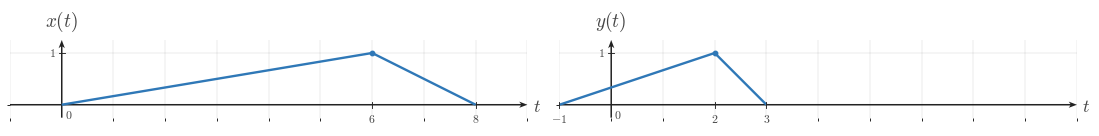

This figure's Python source: (Note: this script raises an exception after producing the figure.)
"""Generated matplotlib figure for l006-s005-qg-q002-q002."""

from __future__ import annotations

from pathlib import Path

import matplotlib as mpl
import matplotlib.pyplot as plt
import numpy as np
from matplotlib.ticker import MultipleLocator

BACKGROUND_COLOR = "white"
CANONICAL_DPI = 300
PX_PER_DATA_UNIT = 150
MARGIN_LEFT_PX = 115
MARGIN_RIGHT_PX = 120
MARGIN_BOTTOM_PX = 95
MARGIN_TOP_PX = 110


def px_to_pt(px):
    return px * 72 / CANONICAL_DPI


def px_to_data(px):
    return px / PX_PER_DATA_UNIT


SIGNAL_COLOR = "#2f78b7"
AXIS_COLOR = "#222222"
LABEL_COLOR = "#444444"
TICK_LABEL_COLOR = "#444444"
GRID_COLOR = "#000000"

SIGNAL_LW = px_to_pt(7.1)
AXIS_LW = px_to_pt(4.3)
TICK_LW = px_to_pt(2.7)
GRID_LW = px_to_pt(1.3)
PEAK_MARKER_SIZE = px_to_pt(13.3)
TICK_LABEL_SIZE = px_to_pt(35.6)
AXIS_LABEL_SIZE = px_to_pt(53.3)
TOP_LABEL_SIZE = px_to_pt(57.8)

TICK_HALF_LEN = px_to_data(8.25)
X_TICK_LABEL_Y = -px_to_data(24)
Y_TICK_LABEL_X = px_to_data(18)
ORIGIN_LABEL_X = px_to_data(9)
ORIGIN_LABEL_Y = -px_to_data(12)
X_AXIS_LABEL_X_PAD = px_to_data(15)
X_AXIS_LABEL_Y = -px_to_data(4.5)
Y_AXIS_LABEL_Y_PAD = px_to_data(18)
AXIS_ARROW_SHAFT_WIDTH_DATA = px_to_data(4.3)
GRID_ALPHA = 0.18

AXIS_ARROW_KW = dict(
    angles="xy",
    scale_units="xy",
    scale=1,
    units="xy",
    width=AXIS_ARROW_SHAFT_WIDTH_DATA,
    headwidth=4.2,
    headlength=5.5,
    headaxislength=4.3,
    color=AXIS_COLOR,
    pivot="tail",
    clip_on=False,
)


def configure_matplotlib():
    mpl.rcParams.update(
        {
            "mathtext.fontset": "cm",
            "font.family": "serif",
            "figure.facecolor": BACKGROUND_COLOR,
            "axes.facecolor": BACKGROUND_COLOR,
            "savefig.facecolor": BACKGROUND_COLOR,
            "axes.grid": False,
        }
    )


configure_matplotlib()


def make_ct_signal_figure(xlim, ylim, *, dpi=CANONICAL_DPI):
    x_range = xlim[1] - xlim[0]
    y_range = ylim[1] - ylim[0]

    axes_w_px = x_range * PX_PER_DATA_UNIT
    axes_h_px = y_range * PX_PER_DATA_UNIT
    fig_w_px = MARGIN_LEFT_PX + axes_w_px + MARGIN_RIGHT_PX
    fig_h_px = MARGIN_BOTTOM_PX + axes_h_px + MARGIN_TOP_PX

    fig, ax = plt.subplots(
        figsize=(fig_w_px / dpi, fig_h_px / dpi),
        dpi=dpi,
        facecolor=BACKGROUND_COLOR,
        constrained_layout=True,
    )
    return fig, ax


def make_horizontal_panels_figure(panel_xlims, ylim, *, gap_px=30, dpi=CANONICAL_DPI):
    x_ranges = [xlim[1] - xlim[0] for xlim in panel_xlims]
    y_range = ylim[1] - ylim[0]

    axes_w_px = sum(x_ranges) * PX_PER_DATA_UNIT
    axes_h_px = y_range * PX_PER_DATA_UNIT
    fig_w_px = MARGIN_LEFT_PX + axes_w_px + MARGIN_RIGHT_PX + gap_px * (len(panel_xlims) - 1)
    fig_h_px = MARGIN_BOTTOM_PX + axes_h_px + MARGIN_TOP_PX

    fig = plt.figure(
        figsize=(fig_w_px / dpi, fig_h_px / dpi),
        dpi=dpi,
        facecolor=BACKGROUND_COLOR,
        constrained_layout=True,
    )
    gridspec = fig.add_gridspec(1, len(panel_xlims), width_ratios=x_ranges)
    axes = [fig.add_subplot(gridspec[0, i]) for i in range(len(panel_xlims))]
    return fig, axes


def save_figure(fig, output_path, *, dpi=CANONICAL_DPI):
    output_path = Path(output_path)
    output_path.parent.mkdir(parents=True, exist_ok=True)
    fig.savefig(output_path, dpi=dpi, facecolor=BACKGROUND_COLOR, bbox_inches="tight")
    plt.close(fig)


def math_label(value):
    if isinstance(value, str):
        return value
    numeric = float(value)
    rounded = round(numeric)
    if np.isclose(numeric, rounded):
        return rf"${int(rounded)}$"
    return rf"${numeric:g}$"


def setup_ct_signal_axes(
    ax,
    *,
    xlim,
    ylim,
    xticks,
    yticks,
    x_axis_label=r"$t$",
    y_axis_label=r"$x(t)$",
    show_grid=True,
    show_origin=True,
    y_tick_label_side="left",
    x_minor_grid_step=1,
    y_minor_grid_step=1,
    equal_aspect=True,
):
    ax.set_xlim(*xlim)
    ax.set_ylim(*ylim)

    if equal_aspect:
        ax.set_aspect("equal", adjustable="box")

    ax.set_xticks(xticks)
    ax.set_yticks(yticks)
    ax.xaxis.set_minor_locator(MultipleLocator(x_minor_grid_step))
    ax.yaxis.set_minor_locator(MultipleLocator(y_minor_grid_step))

    if show_grid:
        ax.grid(True, which="both", linewidth=GRID_LW, alpha=GRID_ALPHA, color=GRID_COLOR)
        ax.set_axisbelow(True)

    for spine in ax.spines.values():
        spine.set_visible(False)

    ax.tick_params(left=False, bottom=False, labelleft=False, labelbottom=False)

    x_axis_start, x_axis_end = xlim
    y_axis_start, y_axis_end = ylim

    ax.quiver(x_axis_start, 0, x_axis_end - x_axis_start, 0, **AXIS_ARROW_KW)
    ax.quiver(0, y_axis_start, 0, y_axis_end - y_axis_start, **AXIS_ARROW_KW)

    for t in xticks:
        if abs(t) < 1e-12:
            continue
        ax.plot([t, t], [-TICK_HALF_LEN, TICK_HALF_LEN], color=AXIS_COLOR, lw=TICK_LW, zorder=5)
        ax.text(
            t,
            X_TICK_LABEL_Y,
            math_label(t),
            fontsize=TICK_LABEL_SIZE,
            ha="center",
            va="top",
            color=TICK_LABEL_COLOR,
            zorder=6,
        )

    for y in yticks:
        if abs(y) < 1e-12:
            continue
        ax.plot([-TICK_HALF_LEN, TICK_HALF_LEN], [y, y], color=AXIS_COLOR, lw=TICK_LW, zorder=5)
        if y_tick_label_side == "right":
            ax.text(
                Y_TICK_LABEL_X,
                y,
                math_label(y),
                fontsize=TICK_LABEL_SIZE,
                ha="left",
                va="center",
                color=TICK_LABEL_COLOR,
                zorder=6,
            )
        else:
            ax.text(
                -Y_TICK_LABEL_X,
                y,
                math_label(y),
                fontsize=TICK_LABEL_SIZE,
                ha="right",
                va="center",
                color=TICK_LABEL_COLOR,
                zorder=6,
            )

    if show_origin:
        ax.text(
            ORIGIN_LABEL_X,
            ORIGIN_LABEL_Y,
            r"$0$",
            fontsize=TICK_LABEL_SIZE,
            ha="left",
            va="top",
            color=TICK_LABEL_COLOR,
            zorder=6,
        )

    if x_axis_label is not None:
        ax.text(
            x_axis_end + X_AXIS_LABEL_X_PAD,
            X_AXIS_LABEL_Y,
            x_axis_label,
            fontsize=AXIS_LABEL_SIZE,
            ha="left",
            va="center",
            color=LABEL_COLOR,
            clip_on=False,
        )

    if y_axis_label is not None:
        ax.text(
            0,
            y_axis_end + Y_AXIS_LABEL_Y_PAD,
            y_axis_label,
            fontsize=TOP_LABEL_SIZE,
            ha="center",
            va="bottom",
            color=LABEL_COLOR,
            clip_on=False,
        )


def plot_signal(ax, t, x, *, lw=SIGNAL_LW, color=SIGNAL_COLOR, zorder=4):
    ax.plot(
        t,
        x,
        color=color,
        linewidth=lw,
        solid_capstyle="butt",
        solid_joinstyle="miter",
        zorder=zorder,
    )


def draw_peak_marker(ax, t0, x0, *, color=SIGNAL_COLOR, zorder=6):
    ax.plot(
        t0,
        x0,
        marker="o",
        markersize=PEAK_MARKER_SIZE,
        markerfacecolor=color,
        markeredgecolor=color,
        linestyle="None",
        zorder=zorder,
    )


def draw_pulse(ax, start, peak, end, *, height=1.0, color=SIGNAL_COLOR, zorder=4):
    plot_signal(ax, [start, peak, end], [0.0, height, 0.0], lw=SIGNAL_LW, color=color, zorder=zorder)
    draw_peak_marker(ax, peak, height, color=color, zorder=zorder + 2)


def render_panel_pulse_figure(
    output_path,
    panel_specs,
    *,
    ylim=(-0.25, 1.25),
    gap_px=30,
    show_grid=True,
):
    if len(panel_specs) == 1:
        fig, ax = make_ct_signal_figure(panel_specs[0]["xlim"], ylim)
        axes = [ax]
    else:
        fig, axes = make_horizontal_panels_figure([spec["xlim"] for spec in panel_specs], ylim, gap_px=gap_px)

    for ax, spec in zip(axes, panel_specs):
        setup_ct_signal_axes(
            ax,
            xlim=spec["xlim"],
            ylim=ylim,
            xticks=spec["xticks"],
            yticks=spec.get("yticks", [1]),
            x_axis_label=spec.get("x_axis_label", r"$t$"),
            y_axis_label=spec.get("signal_label", r"$x(t)$"),
            show_grid=show_grid,
            show_origin=spec.get("show_origin", True),
            y_tick_label_side=spec.get("y_tick_label_side", "left"),
        )
        pulse = spec["pulse"]
        draw_pulse(
            ax,
            pulse["start"],
            pulse["peak"],
            pulse["end"],
            height=pulse.get("height", 1.0),
        )

    save_figure(fig, output_path)

OUTPUT_PATH = Path('/home/jake/Developer/MA/PIPELINE/Electrical-and-Computer-Engineering/2-Build-Lessons/4-Image-Generation/1-Outputs/Continuous-Time-Signal-Processing/3.3--time-reversal-and-combined-operations-Images/images/l006-s005-qg-q002-q002.png')

def main():
    panel_specs = [{'xlim': (-1, 9), 'xticks': [0, 6, 8], 'signal_label': '$x(t)$', 'pulse': {'start': 0, 'peak': 6, 'end': 8}}, {'xlim': (-1, 9), 'xticks': [-1, 2, 3], 'signal_label': '$y(t)$', 'pulse': {'start': -1, 'peak': 2, 'end': 3}}]
    render_panel_pulse_figure(OUTPUT_PATH, panel_specs)

if __name__ == '__main__':
    main()
